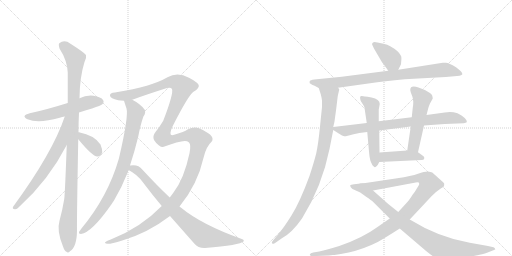
t = 0.00 s
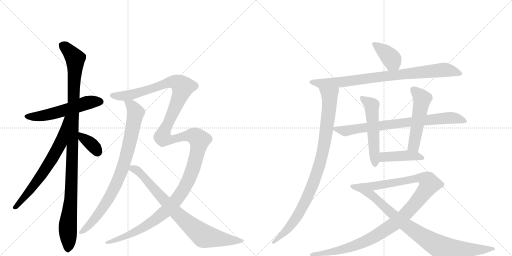
t = 2.81 s
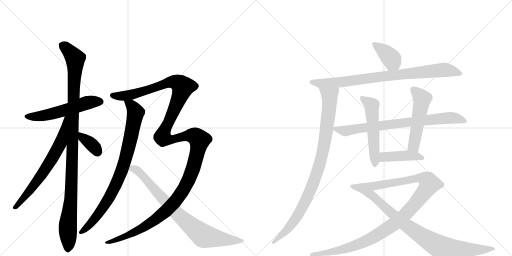
t = 5.61 s
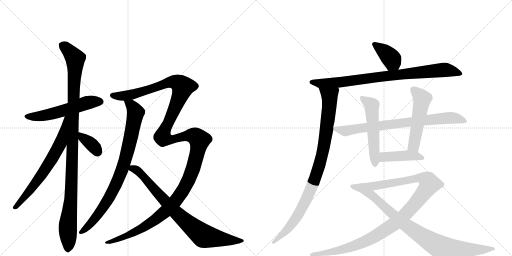
t = 8.42 s
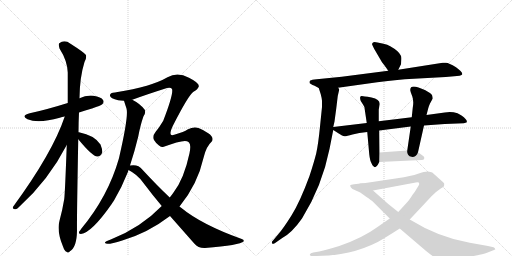
t = 11.23 s
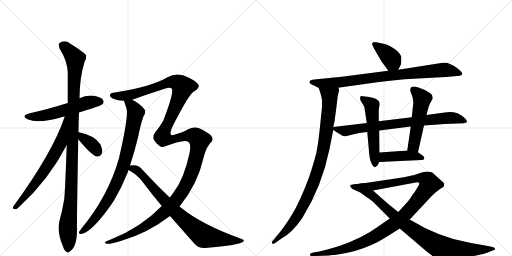
t = 14.04 s

The animated SVG that drew these frames (rendered in a browser with its animation timeline set to each time). Animation: 16 CSS @keyframes rules; one cycle of 14.04 s.

<svg version="1.1" viewBox="0 0 2048 1024" xmlns="http://www.w3.org/2000/svg">
  <g stroke="lightgray" stroke-dasharray="1,1" stroke-width="1" transform="scale(4, 4)">
    <line x1="0" y1="0" x2="256" y2="256"></line>
    <line x1="256" y1="0" x2="0" y2="256"></line>
    <line x1="128" y1="0" x2="128" y2="256"></line>
    <line x1="0" y1="128" x2="256" y2="128"></line>
    <line x1="256" y1="0" x2="512" y2="256"></line>
    <line x1="512" y1="0" x2="256" y2="256"></line>
    <line x1="384" y1="0" x2="384" y2="256"></line>
    <line x1="256" y1="128" x2="512" y2="128"></line>
  </g>
<g transform="scale(1, -1) translate(0, -850)">
   <style type="text/css">
    @keyframes keyframes0 {
      from {
       stroke: black;
       stroke-dashoffset: 555;
       stroke-width: 128;
       }
       64% {
       animation-timing-function: step-end;
       stroke: black;
       stroke-dashoffset: 0;
       stroke-width: 128;
       }
       to {
       stroke: black;
       stroke-width: 1024;
       }
       }
       #make-me-a-hanzi-animation-0 {
         animation: keyframes0 0.701660s both;
         animation-delay: 0.000000s;
         animation-timing-function: linear;
       }
    @keyframes keyframes1 {
      from {
       stroke: black;
       stroke-dashoffset: 1092;
       stroke-width: 128;
       }
       78% {
       animation-timing-function: step-end;
       stroke: black;
       stroke-dashoffset: 0;
       stroke-width: 128;
       }
       to {
       stroke: black;
       stroke-width: 1024;
       }
       }
       #make-me-a-hanzi-animation-1 {
         animation: keyframes1 1.138672s both;
         animation-delay: 0.701660s;
         animation-timing-function: linear;
       }
    @keyframes keyframes2 {
      from {
       stroke: black;
       stroke-dashoffset: 675;
       stroke-width: 128;
       }
       69% {
       animation-timing-function: step-end;
       stroke: black;
       stroke-dashoffset: 0;
       stroke-width: 128;
       }
       to {
       stroke: black;
       stroke-width: 1024;
       }
       }
       #make-me-a-hanzi-animation-2 {
         animation: keyframes2 0.799316s both;
         animation-delay: 1.840332s;
         animation-timing-function: linear;
       }
    @keyframes keyframes3 {
      from {
       stroke: black;
       stroke-dashoffset: 363;
       stroke-width: 128;
       }
       54% {
       animation-timing-function: step-end;
       stroke: black;
       stroke-dashoffset: 0;
       stroke-width: 128;
       }
       to {
       stroke: black;
       stroke-width: 1024;
       }
       }
       #make-me-a-hanzi-animation-3 {
         animation: keyframes3 0.545410s both;
         animation-delay: 2.639648s;
         animation-timing-function: linear;
       }
    @keyframes keyframes4 {
      from {
       stroke: black;
       stroke-dashoffset: 854;
       stroke-width: 128;
       }
       74% {
       animation-timing-function: step-end;
       stroke: black;
       stroke-dashoffset: 0;
       stroke-width: 128;
       }
       to {
       stroke: black;
       stroke-width: 1024;
       }
       }
       #make-me-a-hanzi-animation-4 {
         animation: keyframes4 0.944987s both;
         animation-delay: 3.185059s;
         animation-timing-function: linear;
       }
    @keyframes keyframes5 {
      from {
       stroke: black;
       stroke-dashoffset: 1521;
       stroke-width: 128;
       }
       83% {
       animation-timing-function: step-end;
       stroke: black;
       stroke-dashoffset: 0;
       stroke-width: 128;
       }
       to {
       stroke: black;
       stroke-width: 1024;
       }
       }
       #make-me-a-hanzi-animation-5 {
         animation: keyframes5 1.487793s both;
         animation-delay: 4.130046s;
         animation-timing-function: linear;
       }
    @keyframes keyframes6 {
      from {
       stroke: black;
       stroke-dashoffset: 811;
       stroke-width: 128;
       }
       73% {
       animation-timing-function: step-end;
       stroke: black;
       stroke-dashoffset: 0;
       stroke-width: 128;
       }
       to {
       stroke: black;
       stroke-width: 1024;
       }
       }
       #make-me-a-hanzi-animation-6 {
         animation: keyframes6 0.909993s both;
         animation-delay: 5.617839s;
         animation-timing-function: linear;
       }
    @keyframes keyframes7 {
      from {
       stroke: black;
       stroke-dashoffset: 386;
       stroke-width: 128;
       }
       56% {
       animation-timing-function: step-end;
       stroke: black;
       stroke-dashoffset: 0;
       stroke-width: 128;
       }
       to {
       stroke: black;
       stroke-width: 1024;
       }
       }
       #make-me-a-hanzi-animation-7 {
         animation: keyframes7 0.564128s both;
         animation-delay: 6.527832s;
         animation-timing-function: linear;
       }
    @keyframes keyframes8 {
      from {
       stroke: black;
       stroke-dashoffset: 858;
       stroke-width: 128;
       }
       74% {
       animation-timing-function: step-end;
       stroke: black;
       stroke-dashoffset: 0;
       stroke-width: 128;
       }
       to {
       stroke: black;
       stroke-width: 1024;
       }
       }
       #make-me-a-hanzi-animation-8 {
         animation: keyframes8 0.948242s both;
         animation-delay: 7.091960s;
         animation-timing-function: linear;
       }
    @keyframes keyframes9 {
      from {
       stroke: black;
       stroke-dashoffset: 945;
       stroke-width: 128;
       }
       75% {
       animation-timing-function: step-end;
       stroke: black;
       stroke-dashoffset: 0;
       stroke-width: 128;
       }
       to {
       stroke: black;
       stroke-width: 1024;
       }
       }
       #make-me-a-hanzi-animation-9 {
         animation: keyframes9 1.019043s both;
         animation-delay: 8.040202s;
         animation-timing-function: linear;
       }
    @keyframes keyframes10 {
      from {
       stroke: black;
       stroke-dashoffset: 781;
       stroke-width: 128;
       }
       72% {
       animation-timing-function: step-end;
       stroke: black;
       stroke-dashoffset: 0;
       stroke-width: 128;
       }
       to {
       stroke: black;
       stroke-width: 1024;
       }
       }
       #make-me-a-hanzi-animation-10 {
         animation: keyframes10 0.885579s both;
         animation-delay: 9.059245s;
         animation-timing-function: linear;
       }
    @keyframes keyframes11 {
      from {
       stroke: black;
       stroke-dashoffset: 537;
       stroke-width: 128;
       }
       64% {
       animation-timing-function: step-end;
       stroke: black;
       stroke-dashoffset: 0;
       stroke-width: 128;
       }
       to {
       stroke: black;
       stroke-width: 1024;
       }
       }
       #make-me-a-hanzi-animation-11 {
         animation: keyframes11 0.687012s both;
         animation-delay: 9.944824s;
         animation-timing-function: linear;
       }
    @keyframes keyframes12 {
      from {
       stroke: black;
       stroke-dashoffset: 521;
       stroke-width: 128;
       }
       63% {
       animation-timing-function: step-end;
       stroke: black;
       stroke-dashoffset: 0;
       stroke-width: 128;
       }
       to {
       stroke: black;
       stroke-width: 1024;
       }
       }
       #make-me-a-hanzi-animation-12 {
         animation: keyframes12 0.673991s both;
         animation-delay: 10.631836s;
         animation-timing-function: linear;
       }
    @keyframes keyframes13 {
      from {
       stroke: black;
       stroke-dashoffset: 429;
       stroke-width: 128;
       }
       58% {
       animation-timing-function: step-end;
       stroke: black;
       stroke-dashoffset: 0;
       stroke-width: 128;
       }
       to {
       stroke: black;
       stroke-width: 1024;
       }
       }
       #make-me-a-hanzi-animation-13 {
         animation: keyframes13 0.599121s both;
         animation-delay: 11.305827s;
         animation-timing-function: linear;
       }
    @keyframes keyframes14 {
      from {
       stroke: black;
       stroke-dashoffset: 1102;
       stroke-width: 128;
       }
       78% {
       animation-timing-function: step-end;
       stroke: black;
       stroke-dashoffset: 0;
       stroke-width: 128;
       }
       to {
       stroke: black;
       stroke-width: 1024;
       }
       }
       #make-me-a-hanzi-animation-14 {
         animation: keyframes14 1.146810s both;
         animation-delay: 11.904948s;
         animation-timing-function: linear;
       }
    @keyframes keyframes15 {
      from {
       stroke: black;
       stroke-dashoffset: 901;
       stroke-width: 128;
       }
       75% {
       animation-timing-function: step-end;
       stroke: black;
       stroke-dashoffset: 0;
       stroke-width: 128;
       }
       to {
       stroke: black;
       stroke-width: 1024;
       }
       }
       #make-me-a-hanzi-animation-15 {
         animation: keyframes15 0.983236s both;
         animation-delay: 13.051758s;
         animation-timing-function: linear;
       }
</style>
<path d="M 316 400 Q 340 409 368 416 Q 404 428 409 433 Q 418 442 412 450 Q 405 462 374 467 Q 344 470 318 457 L 271 438 Q 181 410 119 397 Q 82 387 110 373 Q 153 355 239 379 Q 248 382 259 384 L 316 400 Z" fill="lightgray"></path> 
<path d="M 314 321 Q 314 360 316 400 L 318 457 Q 319 542 338 602 Q 347 617 344 630 Q 337 640 282 675 Q 258 693 237 677 Q 233 673 238 656 Q 269 608 271 560 L 271 438 L 267 270 Q 260 78 257 54 Q 250 11 238 -33 Q 226 -73 252 -136 Q 258 -154 266 -157 Q 272 -164 280 -155 Q 307 -139 308 -73 Q 307 -31 313 293 L 314 321 Z" fill="lightgray"></path> 
<path d="M 259 384 Q 211 240 53 24 Q 47 14 60 13 Q 67 12 76 22 Q 193 127 267 270 C 343 415 269 412 259 384 Z" fill="lightgray"></path> 
<path d="M 313 293 Q 370 224 389 224 Q 402 223 409 240 Q 410 252 402 272 Q 378 309 316 321 Q 313 322 314 321 C 288 323 294 316 313 293 Z" fill="lightgray"></path> 
<path d="M 496 447 Q 496 446 506 416 Q 515 386 477 222 Q 476 219 475 214 Q 432 64 325 -65 Q 321 -71 317 -76 Q 313 -86 324 -86 Q 367 -80 446 33 Q 450 40 456 48 Q 487 100 512 163 Q 513 167 514 170 L 520 188 Q 539 246 553 304 Q 562 352 574 385 Q 584 398 579 411 Q 561 435 529 451 C 503 466 487 475 496 447 Z" fill="lightgray"></path> 
<path d="M 647 26 Q 563 -61 443 -108 Q 418 -117 420 -121 Q 423 -133 489 -112 Q 591 -82 680 -14 L 718 24 Q 790 111 815 222 Q 825 264 847 284 Q 851 288 850 296 Q 849 306 833 317 Q 815 330 794 338 Q 775 345 750 332 Q 738 323 697 311 Q 670 301 691 346 Q 754 470 774 483 Q 792 493 795 504 Q 799 517 756 539 Q 710 564 670 541 Q 607 504 465 481 Q 462 481 460 480 Q 438 479 440 467 Q 441 457 473 449 Q 482 448 496 447 L 529 451 Q 589 473 668 498 Q 684 502 688 494 Q 695 476 653 367 Q 637 340 622 322 Q 609 306 616 290 Q 625 275 636 268 Q 645 261 652 262 Q 731 292 748 285 Q 752 284 756 280 Q 765 271 758 237 Q 736 134 694 80 Q 687 70 679 60 L 647 26 Z" fill="lightgray"></path> 
<path d="M 514 170 Q 550 152 573 119 Q 610 70 647 26 L 680 -14 L 777 -124 Q 793 -143 820 -142 Q 961 -130 974 -116 Q 978 -109 967 -106 Q 805 -48 722 21 Q 719 22 718 24 L 679 60 Q 628 108 569 172 Q 553 194 520 188 C 490 186 488 185 514 170 Z" fill="lightgray"></path> 
<path d="M 1593 571 L 1604 593 L 1605 606 Q 1607 623 1603 628 Q 1595 646 1561 665 Q 1550 672 1534 675 L 1510 680 Q 1496 684 1492 680 Q 1488 676 1488 674 Q 1488 672 1497 654 L 1528 601 Q 1530 600 1553 567 C 1570 542 1580 544 1593 571 Z" fill="lightgray"></path> 
<path d="M 1352 499 L 1509 521 Q 1557 528 1619 533 L 1783 542 L 1828 546 Q 1840 546 1844 549 Q 1848 552 1849 552 L 1849 556 Q 1848 563 1824 581 Q 1791 602 1781 599 L 1771 599 L 1593 571 L 1553 567 L 1367 543 L 1267 533 Q 1246 531 1241 528 Q 1236 524 1239 517 L 1250 510 Q 1254 510 1275 498 C 1289 490 1322 495 1352 499 Z" fill="lightgray"></path> 
<path d="M 1351 466 L 1357 492 Q 1357 494 1352 499 C 1349 529 1266 527 1275 498 L 1283 473 Q 1287 458 1288 447 L 1288 422 L 1280 344 Q 1273 273 1265 237 Q 1256 201 1238 146 Q 1200 43 1167 -10 Q 1134 -63 1113 -87 L 1092 -112 Q 1084 -119 1089 -124 Q 1090 -127 1099 -123 L 1129 -102 Q 1168 -81 1208 -24 Q 1288 104 1318 254 L 1333 330 L 1333 342 L 1338 364 L 1345 416 L 1351 466 Z" fill="lightgray"></path> 
<path d="M 1333 330 L 1355 316 Q 1370 306 1377 305 Q 1384 304 1410 312 Q 1435 320 1469 322 L 1517 328 L 1643 344 L 1696 348 L 1779 354 L 1855 357 Q 1864 359 1866 360 Q 1873 369 1846 388 Q 1833 396 1830 397 Q 1805 405 1779 400 L 1706 390 L 1647 381 L 1515 365 L 1467 358 L 1333 342 C 1317 340 1317 340 1333 330 Z" fill="lightgray"></path> 
<path d="M 1469 322 L 1477 233 Q 1480 206 1486 197 Q 1489 188 1495 184 Q 1499 179 1505 184 Q 1511 188 1517 202 L 1518 240 L 1517 328 L 1515 365 L 1515 412 L 1519 434 Q 1519 453 1486 460 Q 1452 466 1447 466 Q 1436 467 1443 446 L 1452 432 Q 1458 425 1459 412 L 1467 358 L 1469 322 Z" fill="lightgray"></path> 
<path d="M 1672 241 L 1696 348 L 1706 390 L 1713 417 Q 1715 425 1720 436 L 1731 456 Q 1731 459 1729 467 Q 1728 473 1713 482 Q 1698 491 1697 491 L 1674 500 Q 1641 511 1641 490 Q 1641 485 1649 465 Q 1656 445 1651 419 L 1647 381 L 1643 344 L 1629 248 C 1625 218 1665 212 1672 241 Z" fill="lightgray"></path> 
<path d="M 1517 202 L 1686 210 Q 1696 210 1697 216 Q 1698 221 1694 225 L 1672 241 L 1629 248 L 1518 240 C 1488 238 1487 201 1517 202 Z" fill="lightgray"></path> 
<path d="M 1559 -24 L 1510 -58 Q 1450 -102 1357 -134 Q 1308 -149 1277 -156 L 1253 -160 Q 1241 -163 1240 -167 Q 1238 -171 1241 -172 Q 1243 -174 1253 -174 L 1265 -174 Q 1401 -174 1511 -118 Q 1546 -98 1599 -64 L 1639 -28 L 1726 65 L 1744 82 L 1763 96 Q 1773 102 1776 105 L 1777 115 Q 1777 118 1767 126 L 1729 160 Q 1724 163 1711 164 Q 1698 164 1672 155 Q 1646 146 1589 137 L 1462 118 Q 1449 118 1443 116 C 1413 112 1463 82 1492 88 L 1663 120 Q 1677 123 1677 115 Q 1677 112 1674 107 L 1666 94 Q 1661 84 1651 72 Q 1636 48 1626 38 L 1593 2 L 1559 -24 Z" fill="lightgray"></path> 
<path d="M 1443 116 L 1416 113 Q 1403 112 1401 109 Q 1399 103 1410 94 L 1441 80 L 1466 62 Q 1486 49 1493 42 L 1559 -24 L 1599 -64 L 1702 -152 Q 1732 -177 1746 -183 Q 1760 -190 1777 -190 Q 1793 -191 1830 -186 Q 1927 -169 1948 -161 L 1971 -152 Q 1977 -150 1980 -148 Q 1982 -147 1980 -145 Q 1980 -141 1974 -139 L 1952 -134 L 1879 -121 Q 1755 -100 1639 -28 L 1593 2 L 1553 34 Q 1527 57 1492 88 C 1470 108 1458 118 1443 116 Z" fill="lightgray"></path> 
      <clipPath id="make-me-a-hanzi-clip-0">
      <path d="M 316 400 Q 340 409 368 416 Q 404 428 409 433 Q 418 442 412 450 Q 405 462 374 467 Q 344 470 318 457 L 271 438 Q 181 410 119 397 Q 82 387 110 373 Q 153 355 239 379 Q 248 382 259 384 L 316 400 Z" fill="lightgray"></path>
      </clipPath>
      <path clip-path="url(#make-me-a-hanzi-clip-0)" d="M 111 386 L 163 385 L 224 398 L 345 438 L 402 443 " fill="none" id="make-me-a-hanzi-animation-0" stroke-dasharray="427 854" stroke-linecap="round"></path>

      <clipPath id="make-me-a-hanzi-clip-1">
      <path d="M 314 321 Q 314 360 316 400 L 318 457 Q 319 542 338 602 Q 347 617 344 630 Q 337 640 282 675 Q 258 693 237 677 Q 233 673 238 656 Q 269 608 271 560 L 271 438 L 267 270 Q 260 78 257 54 Q 250 11 238 -33 Q 226 -73 252 -136 Q 258 -154 266 -157 Q 272 -164 280 -155 Q 307 -139 308 -73 Q 307 -31 313 293 L 314 321 Z" fill="lightgray"></path>
      </clipPath>
      <path clip-path="url(#make-me-a-hanzi-clip-1)" d="M 249 670 L 301 616 L 286 93 L 271 -54 L 271 -144 " fill="none" id="make-me-a-hanzi-animation-1" stroke-dasharray="964 1928" stroke-linecap="round"></path>

      <clipPath id="make-me-a-hanzi-clip-2">
      <path d="M 259 384 Q 211 240 53 24 Q 47 14 60 13 Q 67 12 76 22 Q 193 127 267 270 C 343 415 269 412 259 384 Z" fill="lightgray"></path>
      </clipPath>
      <path clip-path="url(#make-me-a-hanzi-clip-2)" d="M 266 380 L 241 275 L 219 234 L 134 106 L 62 22 " fill="none" id="make-me-a-hanzi-animation-2" stroke-dasharray="547 1094" stroke-linecap="round"></path>

      <clipPath id="make-me-a-hanzi-clip-3">
      <path d="M 313 293 Q 370 224 389 224 Q 402 223 409 240 Q 410 252 402 272 Q 378 309 316 321 Q 313 322 314 321 C 288 323 294 316 313 293 Z" fill="lightgray"></path>
      </clipPath>
      <path clip-path="url(#make-me-a-hanzi-clip-3)" d="M 315 314 L 323 313 L 334 295 L 371 268 L 390 242 " fill="none" id="make-me-a-hanzi-animation-3" stroke-dasharray="235 470" stroke-linecap="round"></path>

      <clipPath id="make-me-a-hanzi-clip-4">
      <path d="M 496 447 Q 496 446 506 416 Q 515 386 477 222 Q 476 219 475 214 Q 432 64 325 -65 Q 321 -71 317 -76 Q 313 -86 324 -86 Q 367 -80 446 33 Q 450 40 456 48 Q 487 100 512 163 Q 513 167 514 170 L 520 188 Q 539 246 553 304 Q 562 352 574 385 Q 584 398 579 411 Q 561 435 529 451 C 503 466 487 475 496 447 Z" fill="lightgray"></path>
      </clipPath>
      <path clip-path="url(#make-me-a-hanzi-clip-4)" d="M 502 447 L 533 419 L 542 399 L 521 289 L 486 164 L 423 35 L 356 -52 L 326 -77 " fill="none" id="make-me-a-hanzi-animation-4" stroke-dasharray="726 1452" stroke-linecap="round"></path>

      <clipPath id="make-me-a-hanzi-clip-5">
      <path d="M 647 26 Q 563 -61 443 -108 Q 418 -117 420 -121 Q 423 -133 489 -112 Q 591 -82 680 -14 L 718 24 Q 790 111 815 222 Q 825 264 847 284 Q 851 288 850 296 Q 849 306 833 317 Q 815 330 794 338 Q 775 345 750 332 Q 738 323 697 311 Q 670 301 691 346 Q 754 470 774 483 Q 792 493 795 504 Q 799 517 756 539 Q 710 564 670 541 Q 607 504 465 481 Q 462 481 460 480 Q 438 479 440 467 Q 441 457 473 449 Q 482 448 496 447 L 529 451 Q 589 473 668 498 Q 684 502 688 494 Q 695 476 653 367 Q 637 340 622 322 Q 609 306 616 290 Q 625 275 636 268 Q 645 261 652 262 Q 731 292 748 285 Q 752 284 756 280 Q 765 271 758 237 Q 736 134 694 80 Q 687 70 679 60 L 647 26 Z" fill="lightgray"></path>
      </clipPath>
      <path clip-path="url(#make-me-a-hanzi-clip-5)" d="M 449 468 L 521 470 L 687 523 L 715 517 L 731 503 L 730 497 L 650 302 L 677 291 L 769 308 L 798 290 L 768 163 L 735 94 L 703 47 L 659 1 L 560 -68 L 475 -109 L 424 -120 " fill="none" id="make-me-a-hanzi-animation-5" stroke-dasharray="1393 2786" stroke-linecap="round"></path>

      <clipPath id="make-me-a-hanzi-clip-6">
      <path d="M 514 170 Q 550 152 573 119 Q 610 70 647 26 L 680 -14 L 777 -124 Q 793 -143 820 -142 Q 961 -130 974 -116 Q 978 -109 967 -106 Q 805 -48 722 21 Q 719 22 718 24 L 679 60 Q 628 108 569 172 Q 553 194 520 188 C 490 186 488 185 514 170 Z" fill="lightgray"></path>
      </clipPath>
      <path clip-path="url(#make-me-a-hanzi-clip-6)" d="M 524 172 L 540 174 L 564 156 L 705 -2 L 816 -94 L 899 -108 L 968 -112 " fill="none" id="make-me-a-hanzi-animation-6" stroke-dasharray="683 1366" stroke-linecap="round"></path>

      <clipPath id="make-me-a-hanzi-clip-7">
      <path d="M 1593 571 L 1604 593 L 1605 606 Q 1607 623 1603 628 Q 1595 646 1561 665 Q 1550 672 1534 675 L 1510 680 Q 1496 684 1492 680 Q 1488 676 1488 674 Q 1488 672 1497 654 L 1528 601 Q 1530 600 1553 567 C 1570 542 1580 544 1593 571 Z" fill="lightgray"></path>
      </clipPath>
      <path clip-path="url(#make-me-a-hanzi-clip-7)" d="M 1495 673 L 1560 622 L 1585 582 " fill="none" id="make-me-a-hanzi-animation-7" stroke-dasharray="258 516" stroke-linecap="round"></path>

      <clipPath id="make-me-a-hanzi-clip-8">
      <path d="M 1352 499 L 1509 521 Q 1557 528 1619 533 L 1783 542 L 1828 546 Q 1840 546 1844 549 Q 1848 552 1849 552 L 1849 556 Q 1848 563 1824 581 Q 1791 602 1781 599 L 1771 599 L 1593 571 L 1553 567 L 1367 543 L 1267 533 Q 1246 531 1241 528 Q 1236 524 1239 517 L 1250 510 Q 1254 510 1275 498 C 1289 490 1322 495 1352 499 Z" fill="lightgray"></path>
      </clipPath>
      <path clip-path="url(#make-me-a-hanzi-clip-8)" d="M 1248 521 L 1282 515 L 1357 520 L 1548 547 L 1784 571 L 1844 554 " fill="none" id="make-me-a-hanzi-animation-8" stroke-dasharray="730 1460" stroke-linecap="round"></path>

      <clipPath id="make-me-a-hanzi-clip-9">
      <path d="M 1351 466 L 1357 492 Q 1357 494 1352 499 C 1349 529 1266 527 1275 498 L 1283 473 Q 1287 458 1288 447 L 1288 422 L 1280 344 Q 1273 273 1265 237 Q 1256 201 1238 146 Q 1200 43 1167 -10 Q 1134 -63 1113 -87 L 1092 -112 Q 1084 -119 1089 -124 Q 1090 -127 1099 -123 L 1129 -102 Q 1168 -81 1208 -24 Q 1288 104 1318 254 L 1333 330 L 1333 342 L 1338 364 L 1345 416 L 1351 466 Z" fill="lightgray"></path>
      </clipPath>
      <path clip-path="url(#make-me-a-hanzi-clip-9)" d="M 1283 494 L 1314 470 L 1319 451 L 1303 312 L 1274 176 L 1236 76 L 1186 -20 L 1129 -89 L 1094 -119 " fill="none" id="make-me-a-hanzi-animation-9" stroke-dasharray="817 1634" stroke-linecap="round"></path>

      <clipPath id="make-me-a-hanzi-clip-10">
      <path d="M 1333 330 L 1355 316 Q 1370 306 1377 305 Q 1384 304 1410 312 Q 1435 320 1469 322 L 1517 328 L 1643 344 L 1696 348 L 1779 354 L 1855 357 Q 1864 359 1866 360 Q 1873 369 1846 388 Q 1833 396 1830 397 Q 1805 405 1779 400 L 1706 390 L 1647 381 L 1515 365 L 1467 358 L 1333 342 C 1317 340 1317 340 1333 330 Z" fill="lightgray"></path>
      </clipPath>
      <path clip-path="url(#make-me-a-hanzi-clip-10)" d="M 1341 336 L 1379 326 L 1642 363 L 1808 379 L 1859 365 " fill="none" id="make-me-a-hanzi-animation-10" stroke-dasharray="653 1306" stroke-linecap="round"></path>

      <clipPath id="make-me-a-hanzi-clip-11">
      <path d="M 1469 322 L 1477 233 Q 1480 206 1486 197 Q 1489 188 1495 184 Q 1499 179 1505 184 Q 1511 188 1517 202 L 1518 240 L 1517 328 L 1515 365 L 1515 412 L 1519 434 Q 1519 453 1486 460 Q 1452 466 1447 466 Q 1436 467 1443 446 L 1452 432 Q 1458 425 1459 412 L 1467 358 L 1469 322 Z" fill="lightgray"></path>
      </clipPath>
      <path clip-path="url(#make-me-a-hanzi-clip-11)" d="M 1449 456 L 1487 429 L 1500 195 " fill="none" id="make-me-a-hanzi-animation-11" stroke-dasharray="409 818" stroke-linecap="round"></path>

      <clipPath id="make-me-a-hanzi-clip-12">
      <path d="M 1672 241 L 1696 348 L 1706 390 L 1713 417 Q 1715 425 1720 436 L 1731 456 Q 1731 459 1729 467 Q 1728 473 1713 482 Q 1698 491 1697 491 L 1674 500 Q 1641 511 1641 490 Q 1641 485 1649 465 Q 1656 445 1651 419 L 1647 381 L 1643 344 L 1629 248 C 1625 218 1665 212 1672 241 Z" fill="lightgray"></path>
      </clipPath>
      <path clip-path="url(#make-me-a-hanzi-clip-12)" d="M 1653 492 L 1689 455 L 1656 269 L 1637 254 " fill="none" id="make-me-a-hanzi-animation-12" stroke-dasharray="393 786" stroke-linecap="round"></path>

      <clipPath id="make-me-a-hanzi-clip-13">
      <path d="M 1517 202 L 1686 210 Q 1696 210 1697 216 Q 1698 221 1694 225 L 1672 241 L 1629 248 L 1518 240 C 1488 238 1487 201 1517 202 Z" fill="lightgray"></path>
      </clipPath>
      <path clip-path="url(#make-me-a-hanzi-clip-13)" d="M 1524 208 L 1534 221 L 1543 223 L 1622 228 L 1689 218 " fill="none" id="make-me-a-hanzi-animation-13" stroke-dasharray="301 602" stroke-linecap="round"></path>

      <clipPath id="make-me-a-hanzi-clip-14">
      <path d="M 1559 -24 L 1510 -58 Q 1450 -102 1357 -134 Q 1308 -149 1277 -156 L 1253 -160 Q 1241 -163 1240 -167 Q 1238 -171 1241 -172 Q 1243 -174 1253 -174 L 1265 -174 Q 1401 -174 1511 -118 Q 1546 -98 1599 -64 L 1639 -28 L 1726 65 L 1744 82 L 1763 96 Q 1773 102 1776 105 L 1777 115 Q 1777 118 1767 126 L 1729 160 Q 1724 163 1711 164 Q 1698 164 1672 155 Q 1646 146 1589 137 L 1462 118 Q 1449 118 1443 116 C 1413 112 1463 82 1492 88 L 1663 120 Q 1677 123 1677 115 Q 1677 112 1674 107 L 1666 94 Q 1661 84 1651 72 Q 1636 48 1626 38 L 1593 2 L 1559 -24 Z" fill="lightgray"></path>
      </clipPath>
      <path clip-path="url(#make-me-a-hanzi-clip-14)" d="M 1456 115 L 1494 105 L 1687 137 L 1711 128 L 1718 114 L 1687 68 L 1616 -13 L 1577 -46 L 1504 -93 L 1383 -145 L 1290 -165 L 1248 -168 " fill="none" id="make-me-a-hanzi-animation-14" stroke-dasharray="974 1948" stroke-linecap="round"></path>

      <clipPath id="make-me-a-hanzi-clip-15">
      <path d="M 1443 116 L 1416 113 Q 1403 112 1401 109 Q 1399 103 1410 94 L 1441 80 L 1466 62 Q 1486 49 1493 42 L 1559 -24 L 1599 -64 L 1702 -152 Q 1732 -177 1746 -183 Q 1760 -190 1777 -190 Q 1793 -191 1830 -186 Q 1927 -169 1948 -161 L 1971 -152 Q 1977 -150 1980 -148 Q 1982 -147 1980 -145 Q 1980 -141 1974 -139 L 1952 -134 L 1879 -121 Q 1755 -100 1639 -28 L 1593 2 L 1553 34 Q 1527 57 1492 88 C 1470 108 1458 118 1443 116 Z" fill="lightgray"></path>
      </clipPath>
      <path clip-path="url(#make-me-a-hanzi-clip-15)" d="M 1410 107 L 1438 100 L 1477 77 L 1622 -49 L 1764 -140 L 1858 -150 L 1974 -146 " fill="none" id="make-me-a-hanzi-animation-15" stroke-dasharray="773 1546" stroke-linecap="round"></path>

</g>
</svg>
